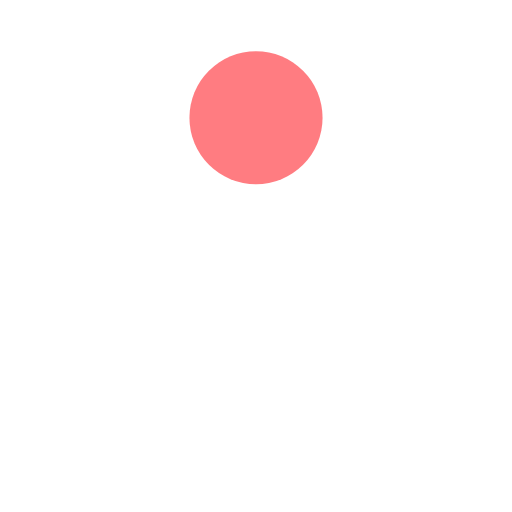
t = 0.00 s
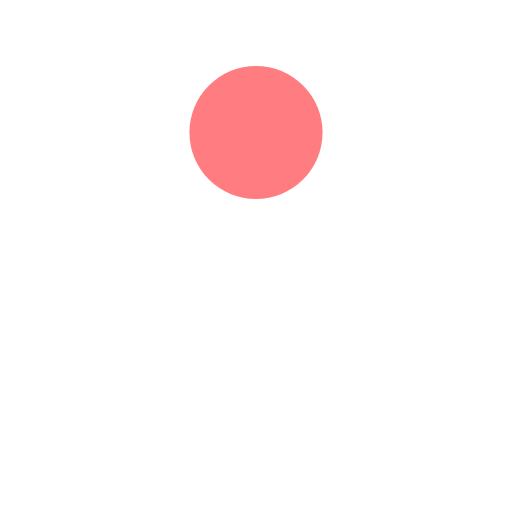
t = 0.13 s
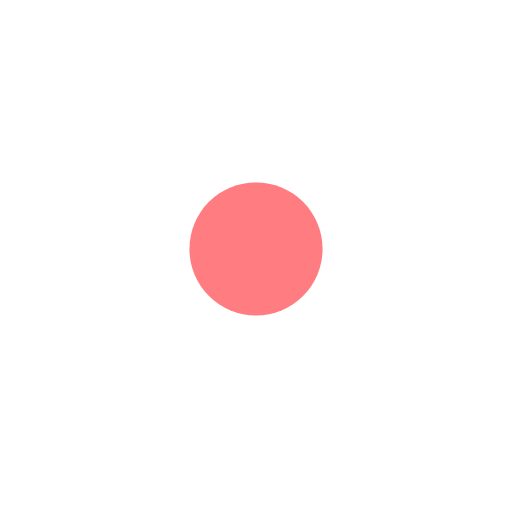
t = 0.38 s
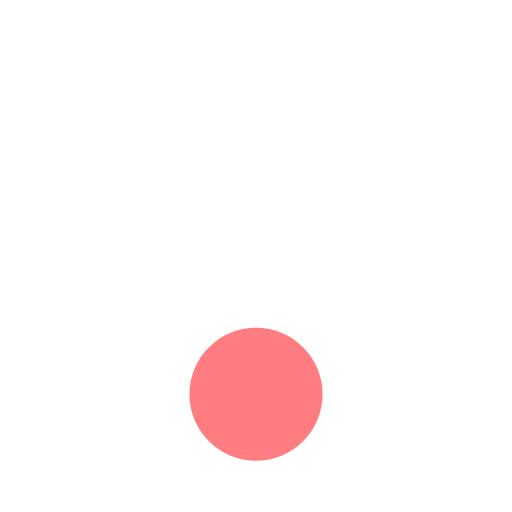
t = 0.50 s
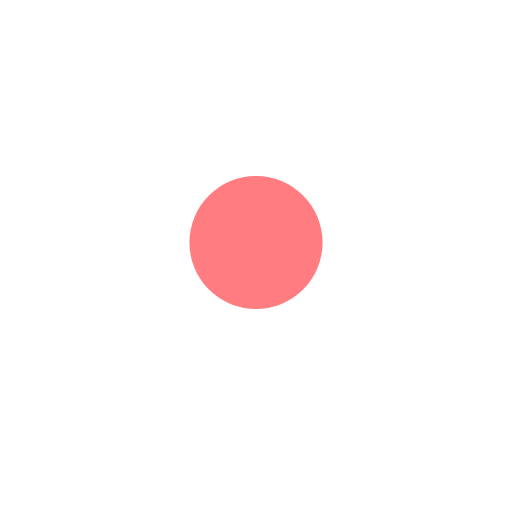
t = 0.63 s
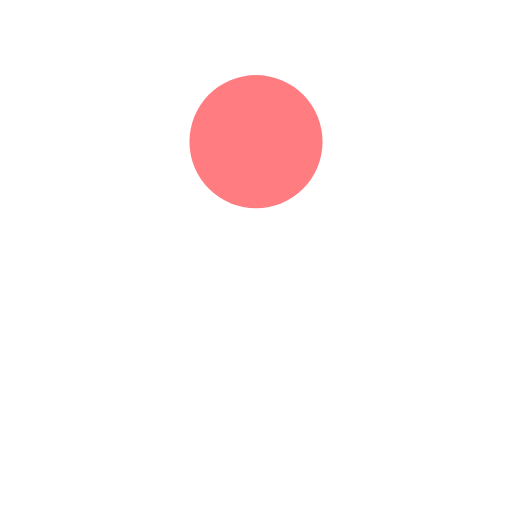
t = 0.88 s

The animated SVG that drew these frames (rendered in a browser with its animation timeline set to each time). Animation: 1 SMIL element (animate=1); one cycle of 1.00 s, repeats indefinitely.

<svg width="80px" height="80px" xmlns="http://www.w3.org/2000/svg" viewBox="0 0 100 100" preserveAspectRatio="xMidYMid" class="lds-ball">
    <circle cx="50" ng-attr-cy="{{config.cy}}" ng-attr-r="{{config.radius}}" ng-attr-fill="{{config.color}}" cy="35.5041" r="13" fill="#ff7c81">
      <animate attributeName="cy" calcMode="spline" values="23;77;23" keyTimes="0;0.5;1" dur="1" keySplines="0.45 0 0.9 0.55;0 0.45 0.55 0.9" begin="0s" repeatCount="indefinite"></animate>
    </circle>
  </svg>